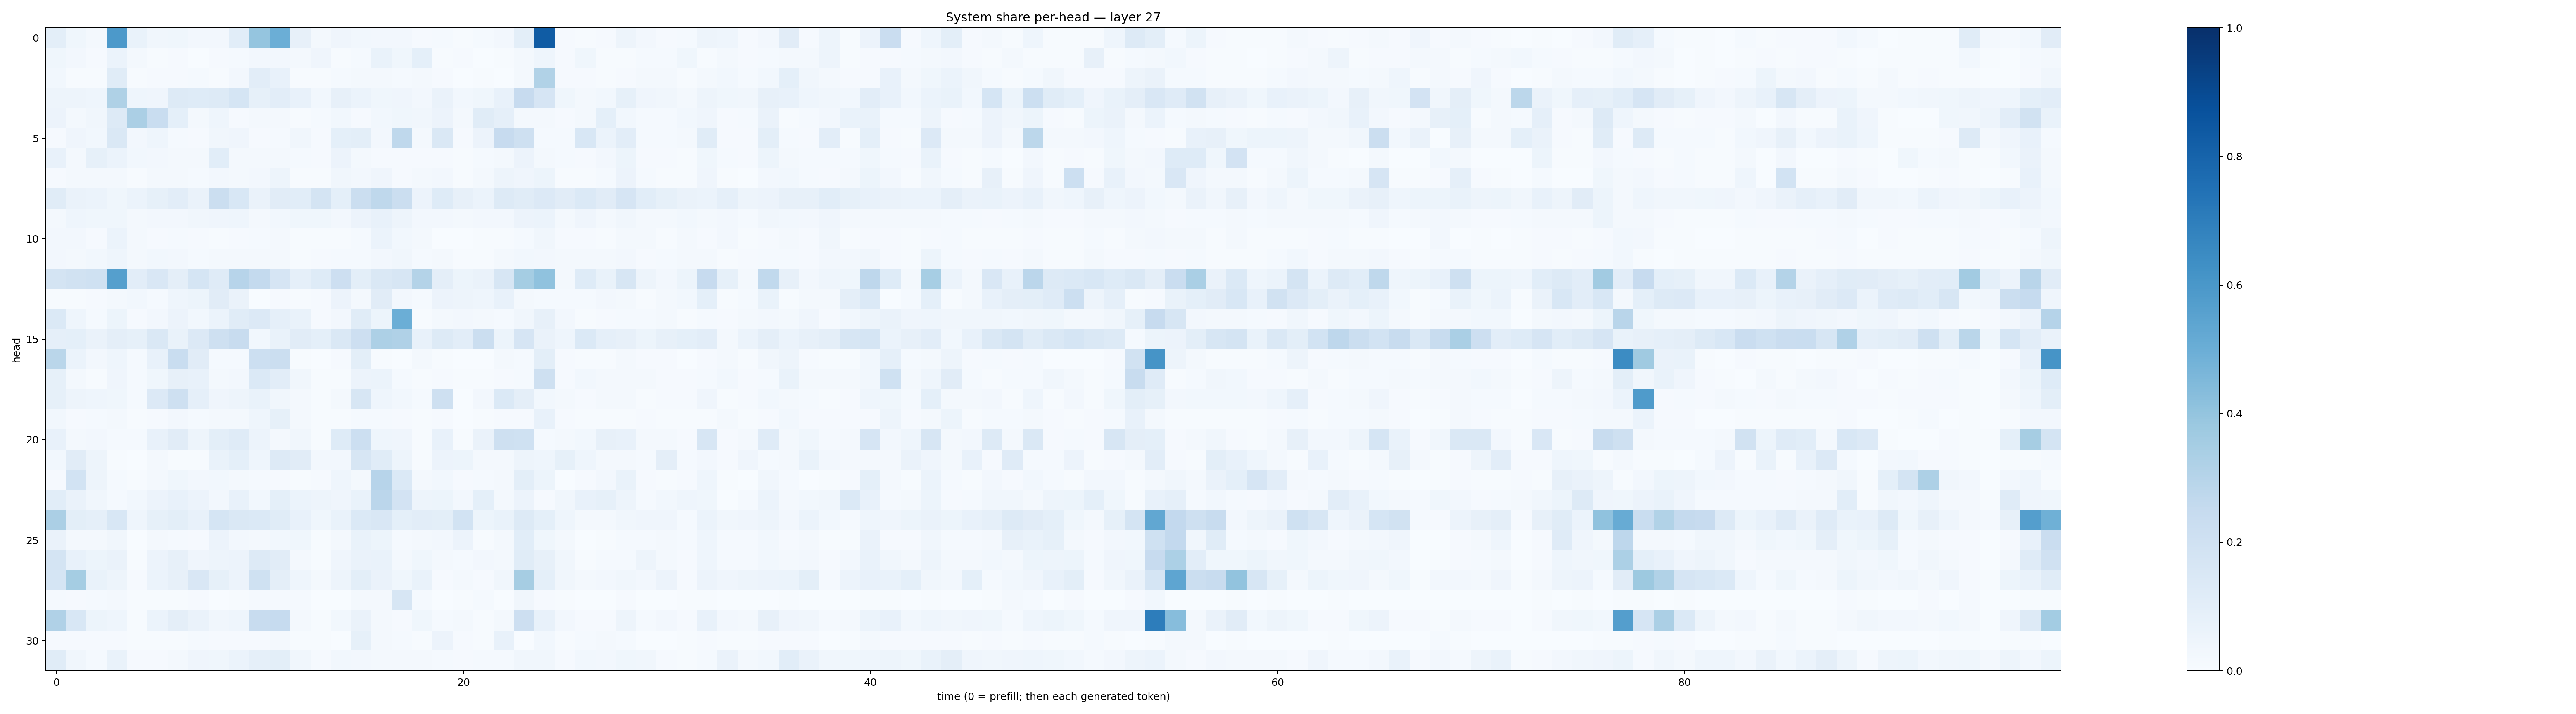

The table this chart was drawn from, first rows:
0.099169135, 0.038129445, 0.018816063, 0.5900023, 0.06705959, 0.035075232, 0.035816897, 0.023827719, 0.025375472, 0.10741436, 0.39650023, 0.49727044, 0.08135869, 0.020839235, 0.042763688, 0.02973575, 0.024744144, 0.024500595, 0.009897387, 0.012505954, 0.0042205867, 0.011718968, 0.024386076, 0.10046219
0.03575, 0.02384, 0.008728, 0.05873, 0.01577, 0.007477, 0.01114, 0.003905, 0.008636, 0.01474, 0.02495, 0.02355, 0.01745, 0.03968, 0.006512, 0.01461, 0.06655, 0.03687, 0.09056, 0.006713, 0.008364, 0.003119, 0.005877, 0.01674
0.02943, 0.007068, 0.007098, 0.1164, 0.006525, 0.008219, 0.00882, 0.01185, 0.007387, 0.02617, 0.1054, 0.07131, 0.004771, 0.005438, 0.012, 0.01706, 0.01581, 0.01533, 0.02235, 0.008452, 0.003875, 0.004701, 0.003582, 0.01816
0.05042, 0.04712, 0.04596, 0.3222, 0.04336, 0.04214, 0.1293, 0.1213, 0.132, 0.1682, 0.08339, 0.1021, 0.07542, 0.02826, 0.08058, 0.06213, 0.03663, 0.0395, 0.02413, 0.06603, 0.02834, 0.03706, 0.07762, 0.2451
0.05687, 0.01759, 0.03131, 0.1312, 0.3325, 0.2335, 0.09307, 0.01951, 0.04424, 0.01037, 0.02101, 0.02015, 0.007669, 0.01401, 0.02829, 0.01024, 0.02738, 0.03691, 0.03497, 0.05638, 0.01677, 0.1156, 0.08949, 0.02088
0.009323, 0.04065, 0.0289, 0.1455, 0.02724, 0.04363, 0.01265, 0.008965, 0.03318, 0.04236, 0.009405, 0.0153, 0.03433, 0.01141, 0.09226, 0.09949, 0.02668, 0.2709, 0.01772, 0.1475, 0.00804, 0.05624, 0.2461, 0.2035
0.07548, 0.01717, 0.08338, 0.05932, 0.02798, 0.02498, 0.02219, 0.01942, 0.1071, 0.01807, 0.01998, 0.01708, 0.01384, 0.009502, 0.05619, 0.02342, 0.009832, 0.007851, 0.009817, 0.009305, 0.005781, 0.01346, 0.01655, 0.0559
0.009734, 0.01931, 0.01785, 0.02018, 0.00493, 0.01678, 0.01764, 0.01426, 0.02394, 0.0193, 0.0252, 0.04928, 0.004164, 0.00536, 0.03505, 0.02712, 0.03928, 0.008074, 0.01679, 0.02676, 0.005943, 0.01589, 0.04749, 0.04233
0.115, 0.06407, 0.06097, 0.0379, 0.06078, 0.08232, 0.1019, 0.06354, 0.2217, 0.1529, 0.063, 0.1113, 0.109, 0.1742, 0.09255, 0.2203, 0.271, 0.2241, 0.05669, 0.1239, 0.08102, 0.0605, 0.1312, 0.1138
0.02062, 0.04601, 0.03876, 0.03558, 0.01826, 0.02502, 0.02704, 0.03262, 0.04223, 0.04596, 0.02057, 0.02954, 0.03581, 0.03572, 0.02692, 0.05606, 0.07437, 0.04956, 0.0238, 0.02484, 0.01948, 0.02457, 0.02645, 0.05605
0.02344, 0.02657, 0.008066, 0.06116, 0.02089, 0.01067, 0.01527, 0.01059, 0.005259, 0.009382, 0.01327, 0.01813, 0.004892, 0.005526, 0.007069, 0.01327, 0.06112, 0.0295, 0.02215, 0.002444, 0.002518, 0.004362, 0.004621, 0.01549
0.02674, 0.0163, 0.02972, 0.04636, 0.01942, 0.02793, 0.02526, 0.01174, 0.02229, 0.01911, 0.01655, 0.01952, 0.007142, 0.008402, 0.01201, 0.01352, 0.02444, 0.0336, 0.01554, 0.0185, 0.004681, 0.003922, 0.02002, 0.02968
0.1731, 0.1907, 0.2006, 0.5646, 0.1034, 0.1491, 0.09737, 0.1717, 0.1188, 0.2935, 0.2568, 0.1662, 0.08606, 0.1249, 0.2116, 0.1014, 0.1484, 0.1575, 0.3056, 0.09623, 0.05319, 0.06272, 0.1637, 0.3516
0.006201, 0.005018, 0.009791, 0.01958, 0.02896, 0.0131, 0.04528, 0.05318, 0.1101, 0.06313, 0.003766, 0.008569, 0.007624, 0.00874, 0.0557, 0.0179, 0.1132, 0.02628, 0.01338, 0.05658, 0.05075, 0.04416, 0.07738, 0.0213
0.1395, 0.04559, 0.01301, 0.05201, 0.009885, 0.02721, 0.05603, 0.03019, 0.05888, 0.1143, 0.1332, 0.08659, 0.06777, 0.01099, 0.02671, 0.1136, 0.05285, 0.4971, 0.007164, 0.01664, 0.02429, 0.01712, 0.01551, 0.03228
0.08969, 0.09179, 0.06526, 0.09431, 0.08271, 0.143, 0.069, 0.1354, 0.2081, 0.242, 0.03097, 0.06767, 0.1112, 0.09231, 0.142, 0.2143, 0.3262, 0.3182, 0.0758, 0.1278, 0.1036, 0.2262, 0.05101, 0.1654
0.2888, 0.06098, 0.02459, 0.04454, 0.01314, 0.07373, 0.2333, 0.1127, 0.01557, 0.01336, 0.2164, 0.2212, 0.006202, 0.003817, 0.008484, 0.09834, 0.005051, 0.002337, 0.0172, 0.007664, 0.003053, 0.001597, 0.0166, 0.01355
0.08428, 0.0217, 0.005472, 0.04059, 0.01188, 0.03602, 0.07982, 0.07538, 0.0161, 0.02428, 0.1372, 0.102, 0.03333, 0.005314, 0.007731, 0.05843, 0.06121, 0.01216, 0.007365, 0.01001, 0.007072, 0.005164, 0.009914, 0.01314
0.08329, 0.04719, 0.04596, 0.03601, 0.01243, 0.1341, 0.2103, 0.08718, 0.04079, 0.0475, 0.06711, 0.0344, 0.02205, 0.005907, 0.02039, 0.1632, 0.04475, 0.02737, 0.01217, 0.2064, 0.003626, 0.02466, 0.1389, 0.09669
0.02882, 0.01057, 0.01265, 0.02326, 0.003987, 0.008601, 0.0269, 0.01355, 0.01681, 0.02092, 0.04413, 0.08358, 0.01634, 0.005848, 0.005907, 0.01338, 0.01408, 0.009646, 0.007596, 0.008496, 0.003113, 0.005826, 0.008946, 0.01099
0.07149, 0.01807, 0.02545, 0.01467, 0.01297, 0.07417, 0.1113, 0.0489, 0.09882, 0.121, 0.05759, 0.02186, 0.03337, 0.006999, 0.1236, 0.2183, 0.044, 0.04072, 0.006785, 0.07596, 0.00649, 0.06272, 0.207, 0.2011
0.02736, 0.1101, 0.04718, 0.006708, 0.003385, 0.01983, 0.006171, 0.004261, 0.06797, 0.09131, 0.04461, 0.1328, 0.1109, 0.02475, 0.02543, 0.1624, 0.1139, 0.05025, 0.006775, 0.05761, 0.05123, 0.01812, 0.01989, 0.04843
0.01157, 0.1863, 0.04885, 0.01474, 0.004777, 0.02309, 0.03687, 0.02539, 0.02966, 0.0182, 0.0134, 0.01021, 0.004863, 0.009643, 0.04552, 0.02321, 0.2931, 0.137, 0.01754, 0.02868, 0.008311, 0.0142, 0.01797, 0.09825
0.1076, 0.06607, 0.03248, 0.01546, 0.02913, 0.05704, 0.07166, 0.05583, 0.02707, 0.07161, 0.03049, 0.09071, 0.06179, 0.0505, 0.04264, 0.06981, 0.2842, 0.1802, 0.04745, 0.05248, 0.02659, 0.09173, 0.02339, 0.05486
0.3352, 0.09811, 0.08759, 0.1541, 0.04315, 0.08256, 0.1009, 0.07519, 0.1691, 0.147, 0.1387, 0.1167, 0.075, 0.03663, 0.06857, 0.1398, 0.1521, 0.09202, 0.1047, 0.1014, 0.1861, 0.05341, 0.06855, 0.1299
0.06494, 0.0168, 0.01709, 0.03137, 0.002924, 0.01651, 0.01474, 0.01067, 0.05697, 0.02574, 0.01864, 0.03101, 0.03582, 0.006725, 0.023, 0.06737, 0.05284, 0.01497, 0.01676, 0.02636, 0.05476, 0.006493, 0.01676, 0.1081
0.1736, 0.07526, 0.05123, 0.06391, 0.006445, 0.05785, 0.07974, 0.04018, 0.04799, 0.05492, 0.1261, 0.1114, 0.01571, 0.006782, 0.04089, 0.06625, 0.06846, 0.01704, 0.03691, 0.01821, 0.01479, 0.02456, 0.01939, 0.1135
0.1716, 0.3551, 0.06788, 0.0496, 0.01146, 0.0624, 0.08198, 0.1521, 0.08584, 0.05515, 0.1997, 0.09521, 0.04547, 0.01571, 0.0488, 0.1003, 0.06462, 0.03786, 0.06783, 0.01065, 0.01816, 0.009798, 0.03314, 0.3512
0.01434, 0.009893, 0.01186, 0.01753, 0.003915, 0.005147, 0.007538, 0.01151, 0.002112, 0.004992, 0.01447, 0.01554, 0.01419, 0.002491, 0.002644, 0.01967, 0.02223, 0.1574, 0.01511, 0.002504, 0.006187, 0.01225, 0.00373, 0.03308
0.32, 0.1556, 0.05437, 0.04597, 0.004054, 0.05987, 0.09432, 0.06259, 0.0322, 0.04297, 0.2363, 0.2476, 0.01848, 0.004937, 0.03028, 0.0657, 0.0158, 0.008822, 0.03661, 0.01292, 0.01805, 0.005098, 0.01779, 0.2142
0.00898, 0.009284, 0.01006, 0.01037, 0.005134, 0.006098, 0.006102, 0.01491, 0.01122, 0.01081, 0.01021, 0.0189, 0.005839, 0.00427, 0.001821, 0.0843, 0.01912, 0.01296, 0.006689, 0.05743, 0.007823, 0.007327, 0.07527, 0.002646
0.1158, 0.03499, 0.01189, 0.06759, 0.01049, 0.009421, 0.01968, 0.04097, 0.03591, 0.06243, 0.0861, 0.09945, 0.03131, 0.01025, 0.02965, 0.02357, 0.02096, 0.01855, 0.01761, 0.01334, 0.01074, 0.01253, 0.01547, 0.03319
